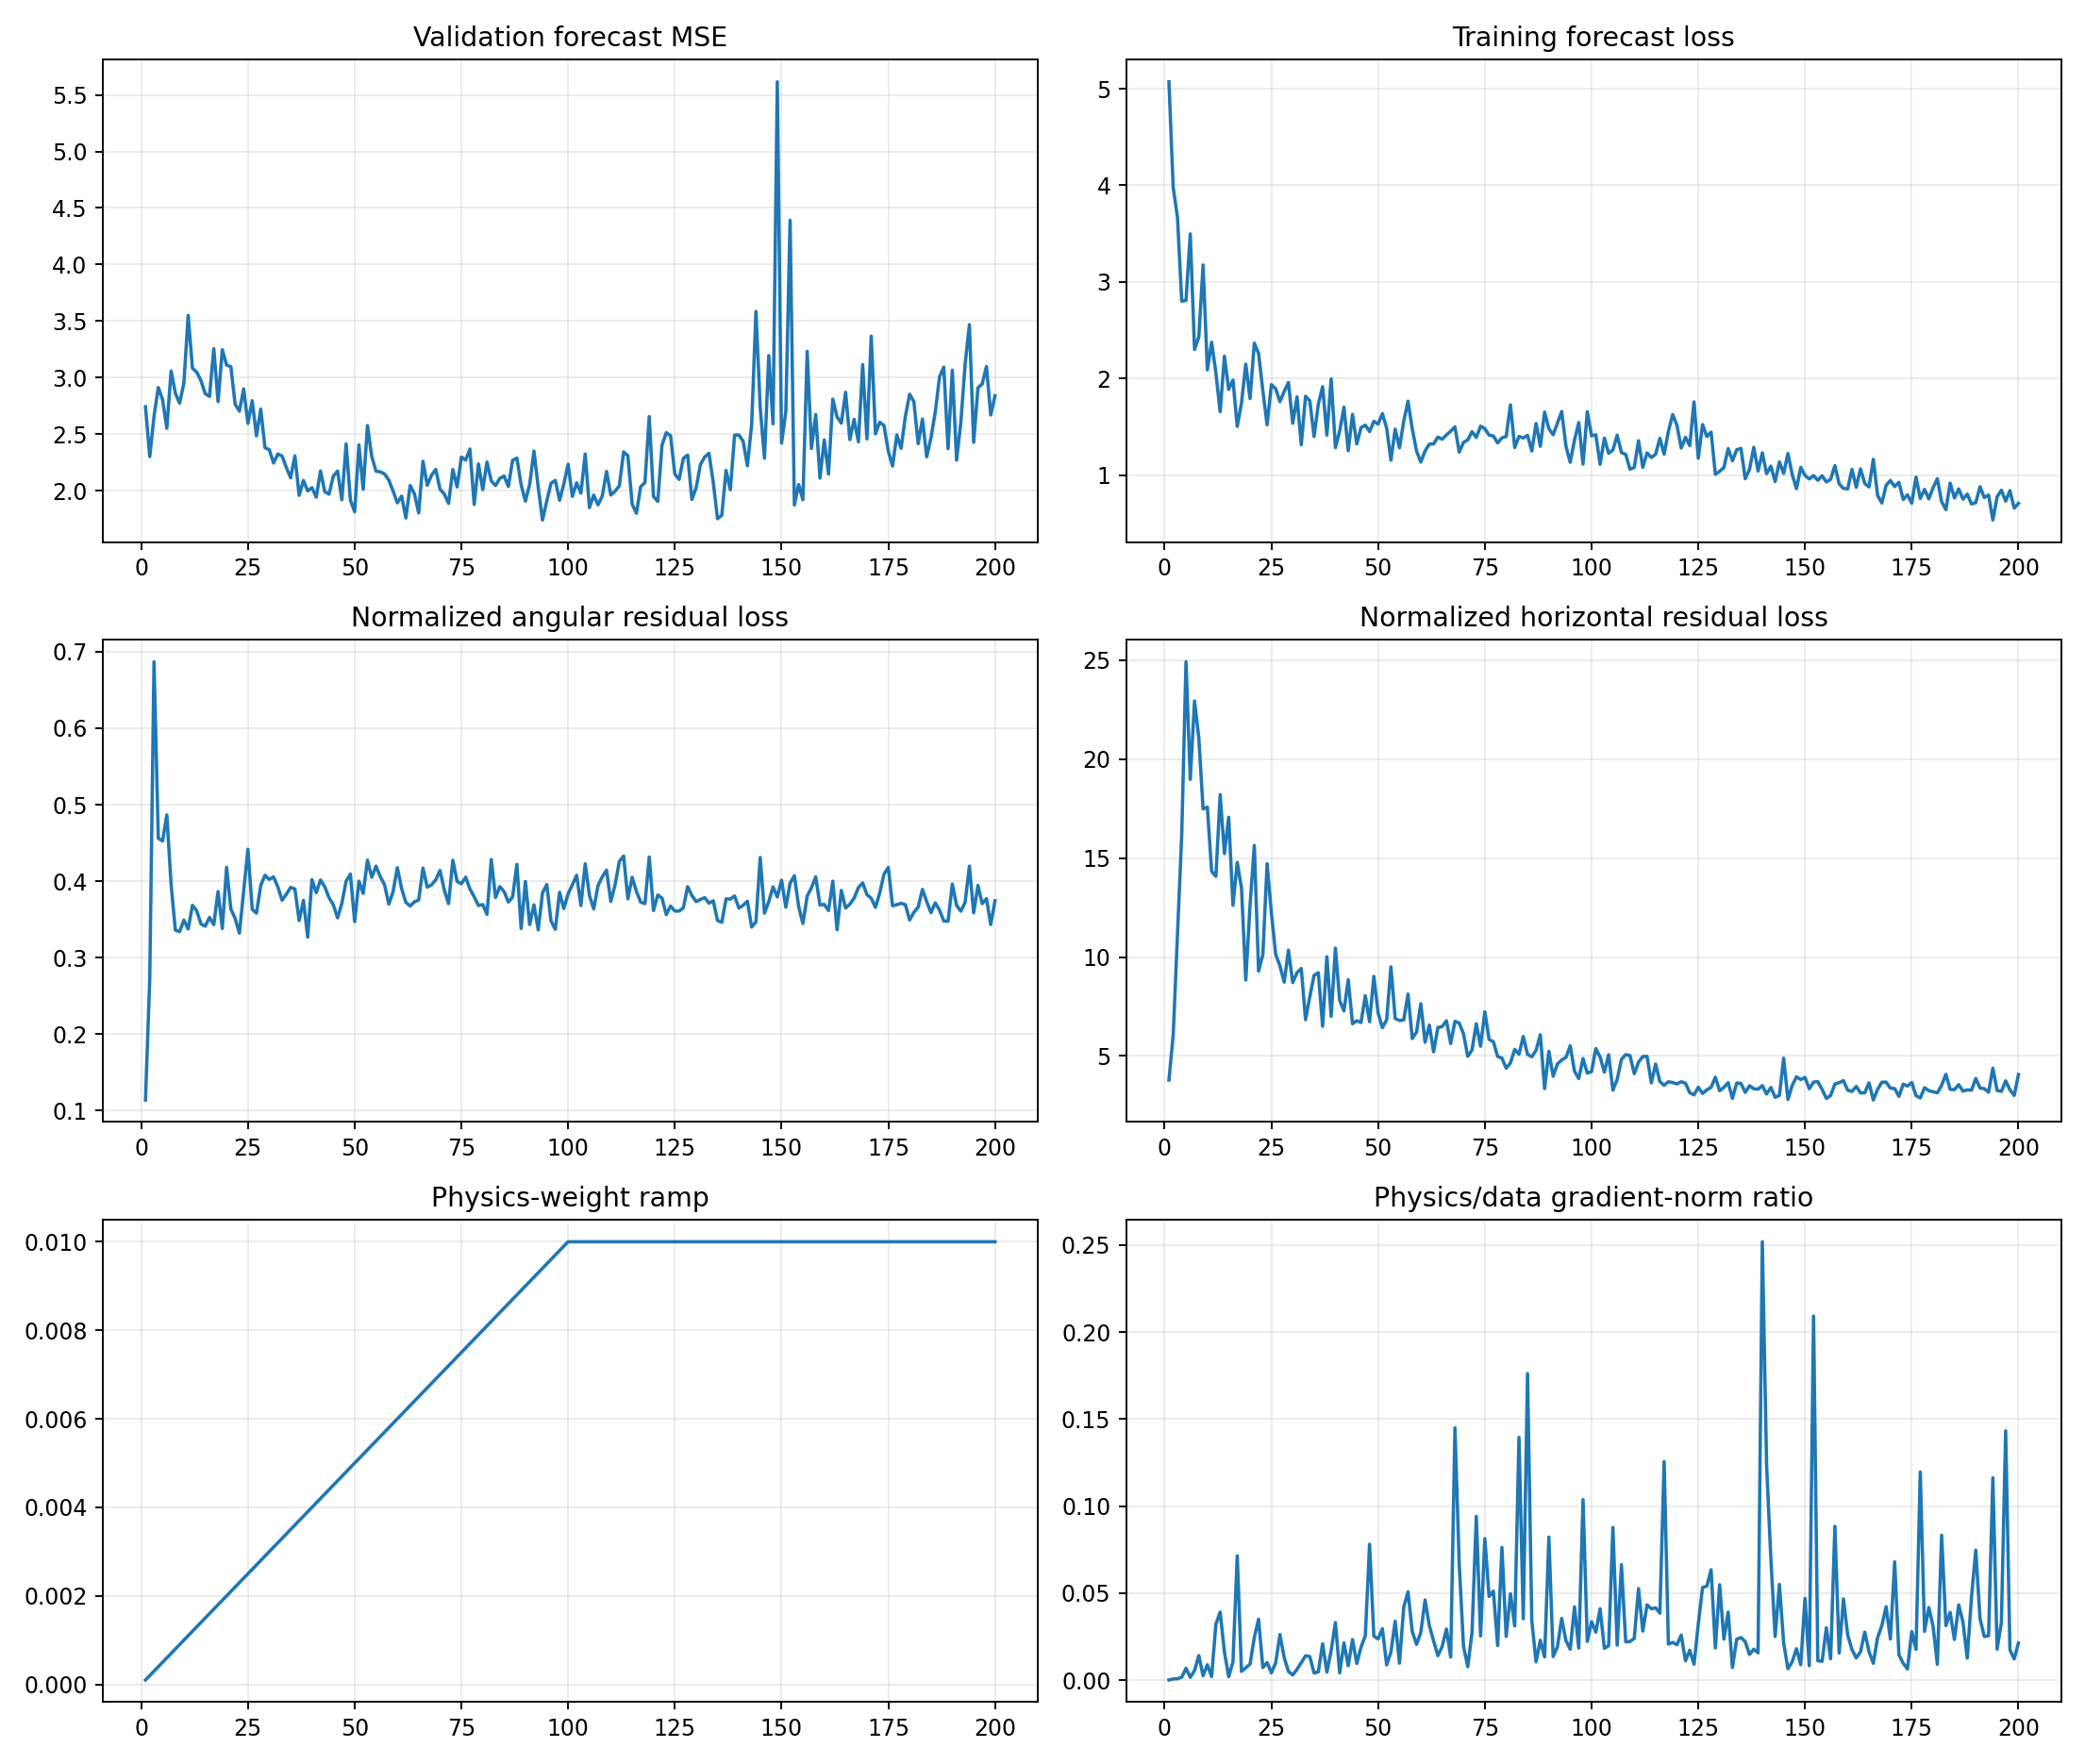

Values plotted in this chart, from the file beside it:
epoch, target_physics_weight, current_physics_weight, validation_forecast_mse, physics_to_data_gradient_ratio, train_total, train_data, train_cartpole_physics, train_angular_physics, train_horizontal_physics, train_a10_physics, train_a11_physics, train_a12_physics, train_a13_physics, train_data_gradient_l2, train_physics_gradient_l2
1, 0.01, 0.0001, 2.742, 0.0001238, 5.073, 5.073, 3.902, 0.1138, 3.788, 4.239, 3.189, 3.028, 4.463, 1.429, 1.769
2, 0.01, 0.0002, 2.301, 0.0007297, 3.978, 3.977, 6.337, 0.2723, 6.065, 6.736, 7.507, 4.623, 6.127, 2.962, 10.81
3, 0.01, 0.0003, 2.657, 0.0008122, 3.673, 3.669, 11.8, 0.6869, 11.11, 10.02, 14.39, 10.35, 12.64, 6.864, 18.58
4, 0.01, 0.0004, 2.912, 0.001733, 2.808, 2.801, 16.65, 0.4561, 16.2, 8.904, 28.75, 9.565, 20.72, 6.237, 27.03
5, 0.01, 0.0005, 2.806, 0.006873, 2.821, 2.808, 25.37, 0.4525, 24.92, 8.915, 60.85, 10.49, 24.28, 4.335, 59.59
6, 0.01, 0.0006, 2.552, 0.00165, 3.509, 3.497, 19.46, 0.4866, 18.98, 9.724, 42.42, 11.01, 19.67, 17.88, 49.15
7, 0.01, 0.0007, 3.058, 0.005559, 2.316, 2.3, 23.33, 0.3959, 22.93, 17.42, 32.87, 17.97, 19.83, 5.39, 42.81
8, 0.01, 0.0008, 2.861, 0.01416, 2.448, 2.431, 21.4, 0.336, 21.06, 11.91, 31.69, 22.15, 20.89, 4.165, 73.71
9, 0.01, 0.0009, 2.773, 0.002551, 3.191, 3.175, 17.82, 0.334, 17.48, 7.336, 19.23, 20.76, 23.48, 5.579, 15.81
10, 0.01, 0.001, 2.953, 0.008871, 2.107, 2.089, 17.92, 0.3491, 17.57, 9.726, 25.92, 18.37, 15.41, 3.66, 32.47
11, 0.01, 0.0011, 3.55, 0.002118, 2.392, 2.376, 14.67, 0.3375, 14.33, 8.042, 18.19, 13.57, 18.07, 4.522, 8.708
12, 0.01, 0.0012, 3.083, 0.0322, 2.076, 2.059, 14.44, 0.3683, 14.08, 11.35, 15.68, 13.86, 18.47, 3.641, 97.7
13, 0.01, 0.0013, 3.048, 0.03911, 1.681, 1.656, 18.56, 0.3613, 18.2, 8.81, 27.67, 15.45, 23.43, 2.249, 67.64
14, 0.01, 0.0014, 2.973, 0.01622, 2.252, 2.23, 15.57, 0.344, 15.23, 11.09, 9.709, 17.75, 24.36, 5.637, 65.3
15, 0.01, 0.0015, 2.857, 0.002011, 1.913, 1.887, 17.4, 0.3411, 17.06, 5.229, 31.12, 12.1, 21.1, 5.14, 6.891
16, 0.01, 0.0016, 2.833, 0.01055, 2.005, 1.984, 12.97, 0.3525, 12.61, 7.396, 16.94, 11.4, 16.33, 9.118, 60.12
17, 0.01, 0.0017, 3.256, 0.07149, 1.53, 1.504, 15.13, 0.3431, 14.79, 3.113, 21.69, 21.43, 12.93, 2.412, 101.4
18, 0.01, 0.0018, 2.787, 0.005077, 1.772, 1.747, 13.87, 0.3864, 13.48, 4.94, 19.03, 17.43, 13.93, 11.64, 32.84
19, 0.01, 0.0019, 3.247, 0.007198, 2.167, 2.149, 9.174, 0.3381, 8.836, 5.814, 10.52, 9.094, 13.64, 5.665, 21.46
20, 0.01, 0.002, 3.11, 0.009249, 1.818, 1.792, 13.03, 0.418, 12.61, 9.064, 19.54, 12.55, 11.35, 7.633, 35.3
21, 0.01, 0.0021, 3.096, 0.02459, 2.4, 2.366, 16, 0.3634, 15.64, 7.689, 30.92, 16.44, 13.27, 2.754, 32.26
22, 0.01, 0.0022, 2.765, 0.03503, 2.282, 2.261, 9.643, 0.3513, 9.292, 7.621, 10.94, 10.31, 9.238, 4.117, 65.55
23, 0.01, 0.0023, 2.703, 0.007242, 1.897, 1.873, 10.46, 0.3319, 10.13, 8.457, 14.04, 8.631, 10.59, 3.241, 10.2
24, 0.01, 0.0024, 2.9, 0.01016, 1.556, 1.52, 15.1, 0.3862, 14.71, 8.101, 19.18, 21.37, 11.57, 4.341, 18.37
25, 0.01, 0.0025, 2.594, 0.00423, 1.968, 1.936, 12.67, 0.4417, 12.22, 7.712, 18.16, 12.14, 11.18, 15.27, 25.84
26, 0.01, 0.0026, 2.795, 0.009922, 1.922, 1.894, 10.5, 0.3632, 10.14, 7.481, 22.44, 8.761, 6.145, 5.631, 21.49
27, 0.01, 0.0027, 2.484, 0.02623, 1.787, 1.76, 9.911, 0.3581, 9.553, 5.361, 13.82, 10.33, 10.31, 4.547, 44.17
28, 0.01, 0.0028, 2.721, 0.01297, 1.891, 1.866, 9.125, 0.3943, 8.731, 8.373, 7.695, 9.097, 8.387, 5.051, 23.4
29, 0.01, 0.0029, 2.379, 0.005038, 1.99, 1.959, 10.76, 0.4077, 10.35, 7.506, 21.77, 4.246, 9.036, 5.483, 9.526
30, 0.01, 0.003, 2.362, 0.003019, 1.563, 1.536, 9.111, 0.4023, 8.709, 8.626, 13.15, 8.011, 7.912, 8.743, 8.798
31, 0.01, 0.0031, 2.244, 0.006257, 1.84, 1.81, 9.614, 0.4055, 9.208, 6.087, 15.33, 8.394, 9.428, 11.83, 23.87
32, 0.01, 0.0032, 2.323, 0.01008, 1.345, 1.314, 9.815, 0.3926, 9.422, 7.335, 12.56, 10.37, 9.188, 4.722, 14.87
33, 0.01, 0.0033, 2.306, 0.01401, 1.84, 1.816, 7.21, 0.3751, 6.835, 9.123, 7.588, 7.177, 5.611, 7.159, 30.39
34, 0.01, 0.0034, 2.204, 0.0136, 1.797, 1.769, 8.377, 0.3828, 7.994, 8.78, 12.29, 7.943, 4.973, 4.225, 16.9
35, 0.01, 0.0035, 2.113, 0.004151, 1.431, 1.398, 9.464, 0.392, 9.072, 6.121, 16.86, 5.35, 9.937, 6.807, 8.074
36, 0.01, 0.0036, 2.308, 0.004811, 1.771, 1.736, 9.597, 0.3898, 9.207, 5.341, 21.07, 3.874, 6.843, 5.581, 7.458
37, 0.01, 0.0037, 1.958, 0.02096, 1.941, 1.916, 6.851, 0.3483, 6.503, 3.75, 10.56, 7.898, 6.378, 3.965, 22.46
38, 0.01, 0.0038, 2.09, 0.004657, 1.453, 1.414, 10.39, 0.3748, 10.01, 7.527, 19.43, 9.991, 7.417, 16.26, 19.93
39, 0.01, 0.0039, 1.997, 0.01697, 2.024, 1.995, 7.333, 0.3268, 7.006, 6.097, 11.3, 5.633, 8.032, 4.139, 18.01
40, 0.01, 0.004, 2.026, 0.03312, 1.327, 1.284, 10.85, 0.402, 10.45, 8.32, 15.97, 12.62, 5.44, 2.622, 21.71
41, 0.01, 0.0041, 1.942, 0.004213, 1.491, 1.458, 8.19, 0.3849, 7.805, 6.368, 11.58, 5.006, 8.851, 9.889, 10.16
42, 0.01, 0.0042, 2.174, 0.02146, 1.736, 1.704, 7.682, 0.4015, 7.281, 4.933, 14.42, 5.184, 6.127, 5.131, 26.22
43, 0.01, 0.0043, 1.99, 0.008334, 1.292, 1.252, 9.249, 0.3925, 8.857, 5.222, 13.71, 7.937, 8.536, 11.78, 22.83
44, 0.01, 0.0044, 1.969, 0.02336, 1.66, 1.629, 7.007, 0.3784, 6.629, 5.925, 9.491, 5.356, 7.035, 7.543, 40.06
45, 0.01, 0.0045, 2.129, 0.009605, 1.354, 1.322, 7.152, 0.369, 6.783, 5.004, 10.44, 5.195, 7.809, 7.539, 16.09
46, 0.01, 0.0046, 2.173, 0.01895, 1.524, 1.491, 7.049, 0.352, 6.697, 5.48, 9.88, 6.978, 5.74, 5.257, 21.66
47, 0.01, 0.0047, 1.918, 0.02558, 1.557, 1.517, 8.416, 0.3709, 8.045, 6.397, 13.63, 7.236, 5.687, 7.58, 41.26
48, 0.01, 0.0048, 2.412, 0.0781, 1.485, 1.451, 7.133, 0.4, 6.733, 7.279, 7.27, 7.541, 8.003, 3.075, 50.03
49, 0.01, 0.0049, 1.917, 0.02534, 1.603, 1.557, 9.434, 0.4092, 9.024, 6.973, 16.16, 9.018, 5.737, 4.194, 21.69
50, 0.01, 0.005, 1.812, 0.02369, 1.566, 1.528, 7.525, 0.3471, 7.178, 5.623, 12.06, 5.366, 7.399, 5.166, 24.48
51, 0.01, 0.0051, 2.404, 0.0296, 1.671, 1.636, 6.833, 0.4, 6.433, 6.375, 9.529, 4.99, 7.437, 5.105, 29.63
52, 0.01, 0.0052, 2.011, 0.008766, 1.523, 1.486, 7.212, 0.384, 6.828, 2.219, 14.05, 6.217, 9.579, 9.273, 15.63
53, 0.01, 0.0053, 2.575, 0.01607, 1.207, 1.154, 9.934, 0.4276, 9.506, 7.542, 15.43, 8.788, 8.481, 9.704, 29.43
54, 0.01, 0.0054, 2.302, 0.03392, 1.515, 1.476, 7.305, 0.4051, 6.9, 5.61, 10.01, 5.028, 8.384, 3.426, 21.52
55, 0.01, 0.0055, 2.172, 0.009781, 1.322, 1.282, 7.212, 0.4196, 6.792, 6.486, 7.447, 7.751, 7.272, 11.76, 20.92
56, 0.01, 0.0056, 2.166, 0.04192, 1.597, 1.557, 7.23, 0.4058, 6.824, 6.588, 7.429, 5.712, 8.755, 4.694, 35.14
57, 0.01, 0.0057, 2.148, 0.05079, 1.814, 1.765, 8.526, 0.3954, 8.131, 6.21, 12.34, 6.977, 7.386, 7.173, 63.92
58, 0.01, 0.0058, 2.093, 0.02802, 1.514, 1.478, 6.257, 0.3698, 5.887, 4.923, 8.081, 6.707, 5.653, 6.398, 30.92
59, 0.01, 0.0059, 1.996, 0.02058, 1.288, 1.249, 6.594, 0.3862, 6.208, 5.798, 9.462, 5.009, 6.533, 4.696, 16.38
60, 0.01, 0.006, 1.892, 0.02743, 1.183, 1.134, 8.06, 0.4177, 7.642, 6.368, 11.54, 5.984, 7.881, 8.631, 39.46
... 140 more rows
